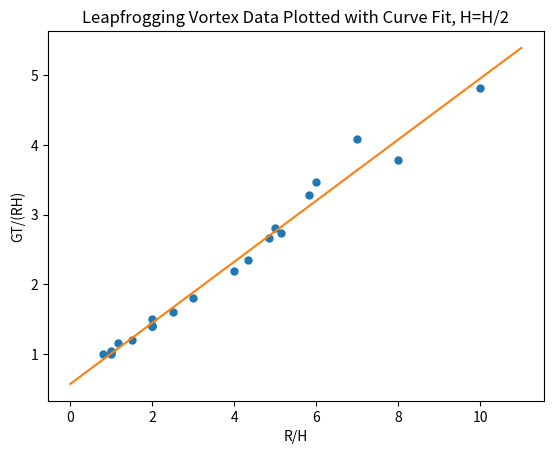

Python code for this plot:
#####################################################
# ASEN 5051
# Project 2
# Buckingham Pi Plotting Script
# [redacted]
#####################################################
# IMPORT PACKAGES
import numpy as np
import matplotlib.pyplot as plt
from scipy.optimize import curve_fit

#####################################################
# DEFINE DIMENSIONLESS GROUPS
def pi1(g,t,r,h):
    return g*t/(r*h)

def pi2(r,h):
    return r/h

#####################################################
# POPULATE VARIABLES
gamma = np.array([1,1,2,1.5,1,0.5,0.8,1,1.2,5,5,2,2,2,2,2,2,2,1.6,1,1,1,0.5])
radius = np.array([1,2,1,1.5,1,1,2,0.8,0.7,2.0,2,4,5,6,7,7,7.2,6.8,6.5,3,1.6,2.5,0.8]) #np.linspace(0.1,10,1000)
height = np.array([1,1,1,1,0.5,0.5,0.2,0.4,0.6,1.0,2,1,1,1,1,1.2,1.4,1.4,1.5,1,0.2,1,1]) #np.linspace(10,20,1000)
T = np.array([1.01,2.81,0.51,1.21,0.75,1.41,2.41,0.45,0.405,0.561,0.841,4.4,7.01,10.4,14.3,13.8,13.8,12.7,14.3,5.4,1.21,4.0,1.61])

#####################################################
# CALCULATE THE PLOT GROUPS
p1 = pi1(gamma, T, radius, height)
p2 = pi2(radius, height)

#####################################################
# Curve fitting
fit = np.polyfit(p2,p1,1)

##Print the linera fit results:
print('pi1 = a*p2 + b')
print(fit)
print('a =',fit[0])
print('b =',fit[1])

xFit = np.linspace(0,np.max(p2)+1,100)
yFit = fit[0]*xFit + fit[1]
#####################################################
# PLOT THE RESULTS

plt.figure()
plt.plot(p2,p1,'.',markersize="10")
plt.plot(xFit,yFit)
#plt.plot(xx,yy,'r')
plt.title('Leapfrogging Vortex Data Plotted with Curve Fit, H=H/2')
plt.xlabel('R/H')
plt.ylabel('GT/(RH)')
plt.show()
